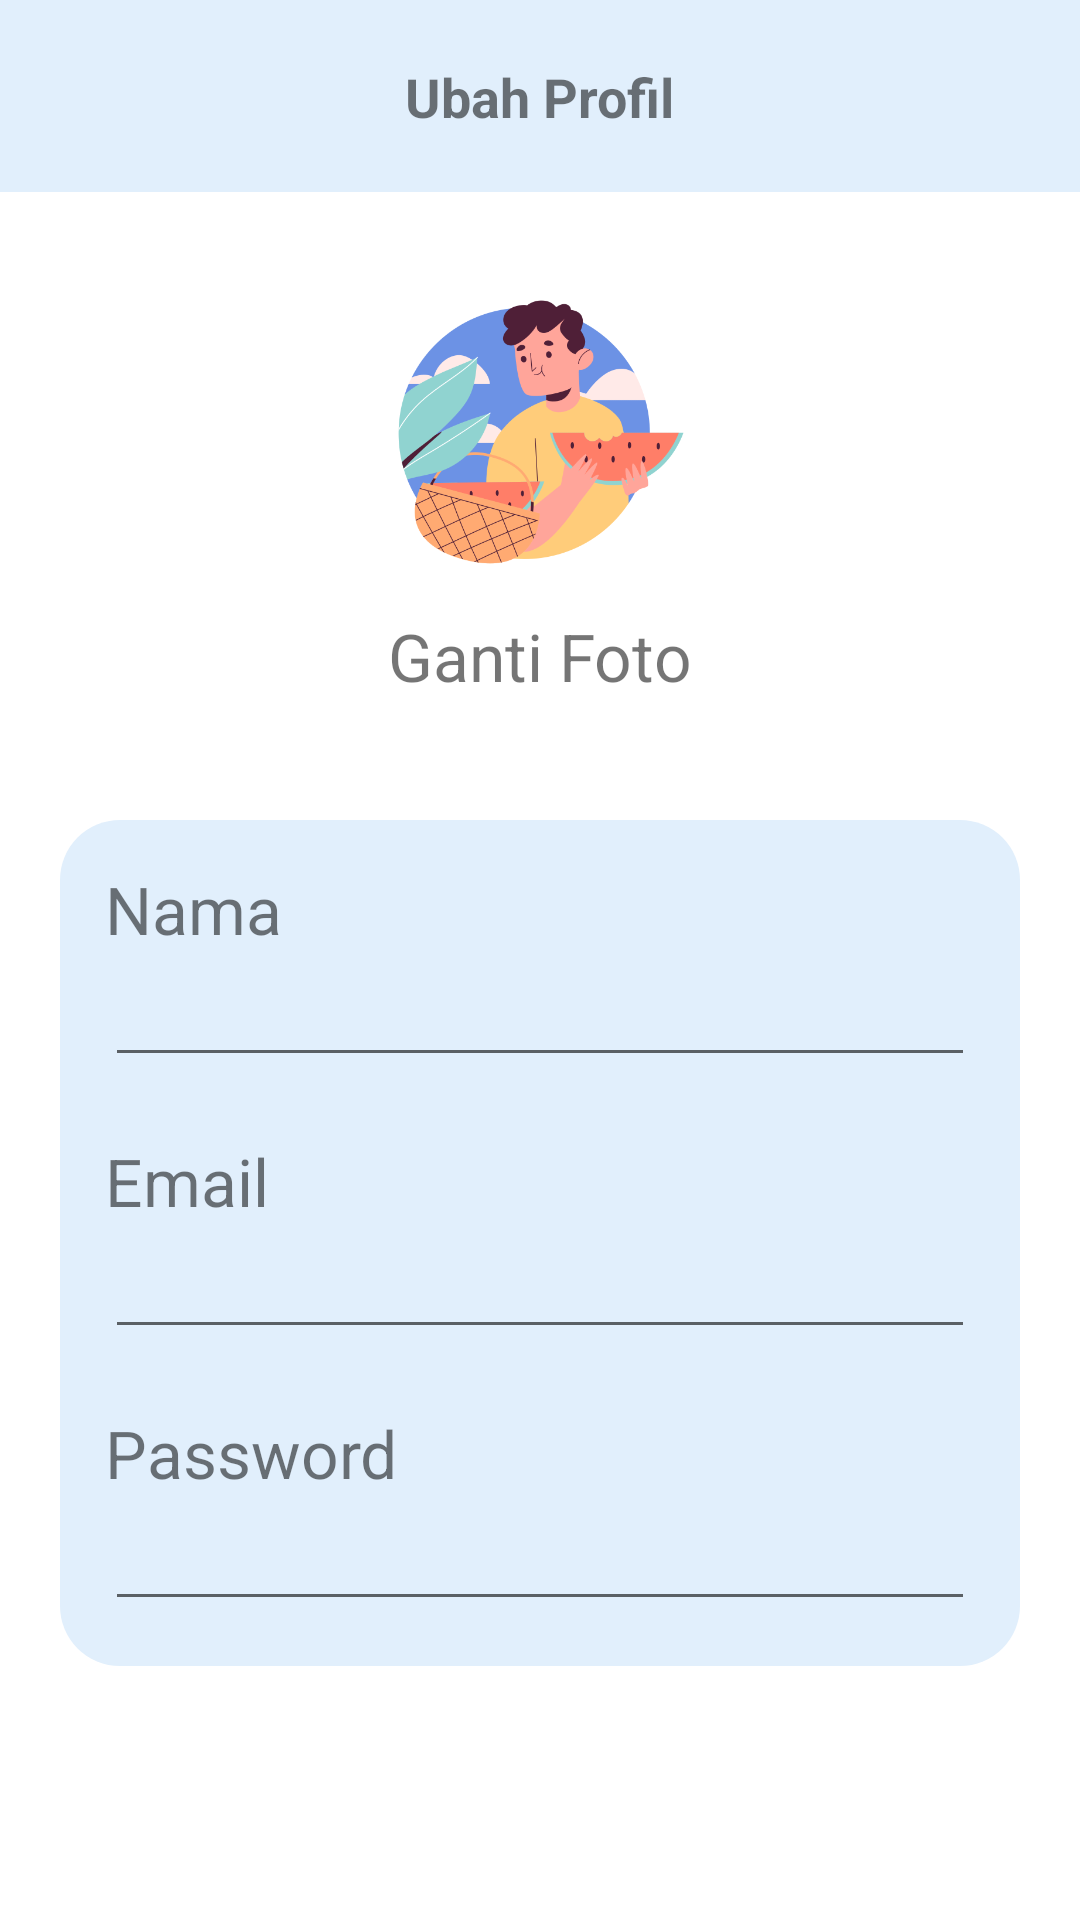

Layout XML and referenced resources for this Android screen:
<!-- AndroidManifest.xml: application theme Theme.3Food -->
<!-- res/layout/fragment_profile_edit.xml -->
<?xml version="1.0" encoding="utf-8"?>
<LinearLayout xmlns:android="http://schemas.android.com/apk/res/android"
    xmlns:tools="http://schemas.android.com/tools"
    android:layout_width="match_parent"
    android:layout_height="match_parent"
    xmlns:app="http://schemas.android.com/apk/res-auto"
    android:orientation="vertical"
    tools:context=".ui.ProfileEditFragment"
    android:id="@+id/editProfile">

    <androidx.constraintlayout.widget.ConstraintLayout
        android:layout_width="match_parent"
        android:layout_height="wrap_content"
        android:background="@color/blueSky"
        android:paddingVertical="4dp">

        <androidx.appcompat.widget.Toolbar
            android:id="@+id/backBtn"
            android:layout_width="wrap_content"
            android:layout_height="wrap_content"
            app:layout_constraintBottom_toBottomOf="@+id/textView"
            app:layout_constraintStart_toStartOf="parent"
            app:layout_constraintTop_toTopOf="@+id/textView"
            app:navigationIcon="@drawable/ic_back_black" />

        <TextView
            android:id="@+id/textView"
            android:layout_width="wrap_content"
            android:layout_height="wrap_content"
            android:layout_centerInParent="true"
            android:text="Ubah Profil"
            android:textSize="18sp"
            android:textStyle="bold"
            app:layout_constraintBottom_toBottomOf="parent"
            app:layout_constraintEnd_toEndOf="parent"
            app:layout_constraintHorizontal_bias="0.5"
            app:layout_constraintStart_toStartOf="parent"
            app:layout_constraintTop_toTopOf="parent"
            app:layout_constraintVertical_bias="0.5" />
    </androidx.constraintlayout.widget.ConstraintLayout>

    <LinearLayout
        android:layout_width="match_parent"
        android:layout_height="wrap_content"
        android:orientation="vertical">

        <LinearLayout
            android:id="@+id/auth"
            android:layout_width="match_parent"
            android:layout_height="wrap_content"
            android:orientation="vertical"
            android:layout_marginVertical="20dp">
            <ImageView
                android:layout_width="100dp"
                android:layout_height="100dp"
                android:layout_gravity="center"
                android:layout_marginTop="10dp"
                android:src="@drawable/eating"/>
            <TextView
                android:layout_width="wrap_content"
                android:layout_height="wrap_content"
                android:layout_gravity="center"
                android:layout_marginTop="10dp"
                android:text="Ganti Foto"
                android:textSize="22sp"/>
        </LinearLayout>

        <LinearLayout
            android:layout_width="match_parent"
            android:layout_height="wrap_content"
            android:orientation="vertical"
            android:visibility="gone">

            <androidx.appcompat.widget.AppCompatButton
                android:layout_width="wrap_content"
                android:layout_height="40dp"
                android:layout_marginTop="40dp"
                android:paddingStart="30dp"
                android:layout_gravity="center"
                android:background="@drawable/round_back_secondary"
                android:text="Edit Profile"
                android:textAllCaps="false"
                android:textColor="@color/primary"
                android:paddingEnd="30dp"/>
        </LinearLayout>

        <LinearLayout
            android:background="@drawable/round_back_white"
            android:layout_width="match_parent"
            android:layout_height="wrap_content"
            android:layout_marginStart="20dp"
            android:layout_marginEnd="20dp"
            android:layout_marginTop="20dp"
            android:orientation="vertical"
            android:padding="15dp">

            
            <TextView
                android:layout_width="wrap_content"
                android:layout_height="wrap_content"
                android:text="Nama"
                android:textSize="22sp"/>
                <com.google.android.material.textfield.TextInputEditText
                    android:layout_width="match_parent"
                    android:layout_height="wrap_content" />

            
            <TextView
                android:layout_width="wrap_content"
                android:layout_height="wrap_content"
                android:text="Email"
                android:textSize="22sp"
                android:layout_marginTop="20dp"/>
                <com.google.android.material.textfield.TextInputEditText
                    android:layout_width="match_parent"
                    android:layout_height="wrap_content" />

            
            <TextView
                android:layout_width="wrap_content"
                android:layout_height="wrap_content"
                android:text="Password"
                android:textSize="22sp"
                android:layout_marginTop="20dp"/>
            <com.google.android.material.textfield.TextInputEditText
                android:layout_width="match_parent"
                android:layout_height="wrap_content" />
        </LinearLayout>
    </LinearLayout>

</LinearLayout>
<!-- resources referenced by this layout -->
<resources>
  <color name="blueSky">#E1EFFC</color>
  <color name="primary">#1B023B</color>
  <!-- drawable eating: png bitmap (drawable, 68757 bytes) -->
  <!-- drawable round_back_secondary (drawable) -->
  <?xml version="1.0" encoding="utf-8"?>
  <shape xmlns:android="http://schemas.android.com/apk/res/android"
      android:shape="rectangle">
  
      <solid android:color="@color/secondary"/>
      <corners android:radius="100dp"/>
  
  
  </shape>
  <!-- drawable round_back_white (drawable) -->
  <?xml version="1.0" encoding="utf-8"?>
  <shape xmlns:android="http://schemas.android.com/apk/res/android"
      android:shape="rectangle">
  
      <solid android:color="@color/blueSky"/>
      <corners android:radius="20dp"/>
  
  </shape>
  <style name="Theme.3Food" parent="Theme.MaterialComponents.Light.NoActionBar">
          
          <item name="colorPrimary">@color/app_primary</item>
          <item name="colorPrimaryVariant">@color/purple_700</item>
          <item name="colorOnPrimary">@color/white</item>
          
          <item name="colorSecondary">@color/teal_200</item>
          <item name="colorSecondaryVariant">@color/teal_700</item>
          <item name="colorOnSecondary">@color/black</item>
          
          <item name="android:statusBarColor" tools:targetApi="l">?attr/colorPrimaryVariant</item>
          
      </style>
  <color name="secondary">#FF03DAC5</color>
  <color name="app_primary">#5EB2FF</color>
  <color name="purple_700">#E1EFFC</color>
  <color name="white">#FFFFFFFF</color>
  <color name="teal_200">#FF03DAC5</color>
  <color name="teal_700">#FF018786</color>
  <color name="black">#FF000000</color>
</resources>
